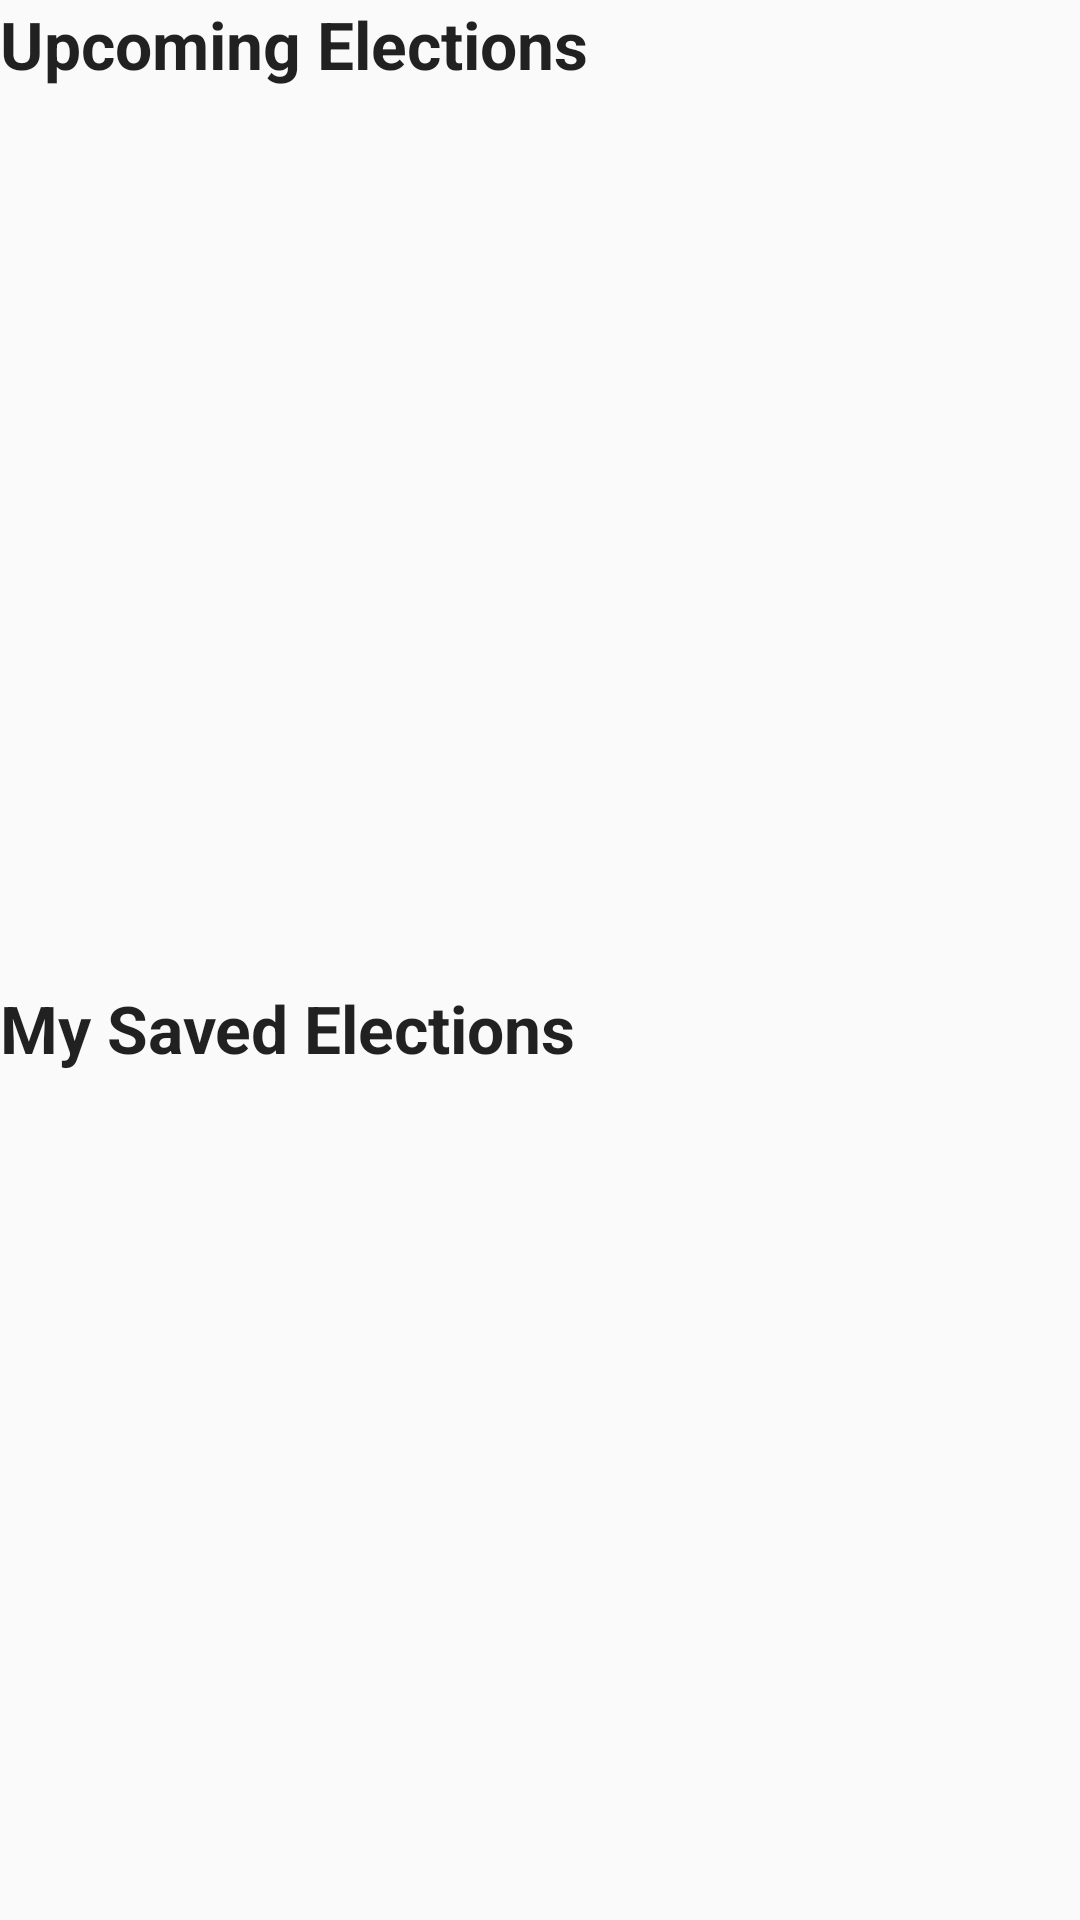

This screen was rendered from an Android layout file. Write that file and the resources it references.
<!-- AndroidManifest.xml: application theme AppTheme -->
<!-- res/layout/fragment_election.xml -->
<?xml version="1.0" encoding="utf-8"?>
<layout xmlns:android="http://schemas.android.com/apk/res/android"
    xmlns:app="http://schemas.android.com/apk/res-auto"
    xmlns:tools="http://schemas.android.com/tools">

    <data>

        <import type="android.view.View" />

        <variable
            name="viewModel"
            type="com.example.android.politicalpreparedness.election.ElectionsViewModel" />
    </data>

    <androidx.constraintlayout.widget.ConstraintLayout
        android:layout_width="match_parent"
        android:layout_height="match_parent"
        android:layout_margin="8dp"
        tools:context="com.example.android.politicalpreparedness.MainActivity">

        <ProgressBar
            android:id="@+id/loadingLayout"
            android:layout_width="wrap_content"
            android:layout_height="wrap_content"
            android:visibility="@{viewModel.showLoadingLiveData.booleanValue() ? View.VISIBLE : View.GONE}"
            app:layout_constraintBottom_toBottomOf="parent"
            app:layout_constraintEnd_toEndOf="parent"
            app:layout_constraintStart_toStartOf="parent"
            app:layout_constraintTop_toTopOf="parent"
            tools:visibility="gone" />

        <TextView
            android:id="@+id/upcoming_elections_header"
            android:layout_width="match_parent"
            android:layout_height="wrap_content"
            android:text="@string/upcoming_elections_text"
            android:textAppearance="@style/TextAppearance.AppCompat.Large"
            android:textStyle="bold"
            app:layout_constraintEnd_toEndOf="parent"
            app:layout_constraintStart_toStartOf="parent"
            app:layout_constraintTop_toTopOf="parent"
            app:layout_constraintVertical_chainStyle="spread" />

        <androidx.recyclerview.widget.RecyclerView
            android:id="@+id/upcoming_elections_recyclerview"
            android:layout_width="match_parent"
            android:layout_height="0dp"
            app:layoutManager="androidx.recyclerview.widget.LinearLayoutManager"
            app:layout_constraintBottom_toTopOf="@+id/saved_elections_header"
            app:layout_constraintEnd_toEndOf="parent"
            app:layout_constraintStart_toStartOf="parent"
            app:layout_constraintTop_toBottomOf="@+id/upcoming_elections_header"
            tools:itemCount="5" />

        <TextView
            android:id="@+id/saved_elections_header"
            android:layout_width="match_parent"
            android:layout_height="wrap_content"
            android:layout_marginTop="16dp"
            android:text="@string/saved_elections_text"
            android:textAppearance="@style/TextAppearance.AppCompat.Large"
            android:textStyle="bold"
            app:layout_constraintBottom_toTopOf="@+id/saved_elections_recyclerview"
            app:layout_constraintEnd_toEndOf="parent"
            app:layout_constraintStart_toStartOf="parent"
            app:layout_constraintTop_toBottomOf="@+id/upcoming_elections_recyclerview" />

        <androidx.recyclerview.widget.RecyclerView
            android:id="@+id/saved_elections_recyclerview"
            android:layout_width="match_parent"
            android:layout_height="0dp"
            app:layoutManager="androidx.recyclerview.widget.LinearLayoutManager"
            app:layout_constraintBottom_toBottomOf="parent"
            app:layout_constraintEnd_toEndOf="parent"
            app:layout_constraintStart_toStartOf="parent"
            app:layout_constraintTop_toBottomOf="@+id/saved_elections_header"
            tools:itemCount="5" />

    </androidx.constraintlayout.widget.ConstraintLayout>
</layout>
<!-- resources referenced by this layout -->
<resources>
  <string name="saved_elections_text">My Saved Elections</string>
  <string name="upcoming_elections_text">Upcoming Elections</string>
  <style name="AppTheme" parent="Theme.AppCompat.Light.DarkActionBar">
          
          <item name="colorPrimary">@color/colorPrimary</item>
          <item name="colorPrimaryDark">@color/colorPrimaryDark</item>
          <item name="colorAccent">@color/colorAccent</item>
      </style>
  <color name="colorPrimary">#34495e</color>
  <color name="colorPrimaryDark">#1d3747</color>
  <color name="colorAccent">#82d9c8</color>
</resources>
